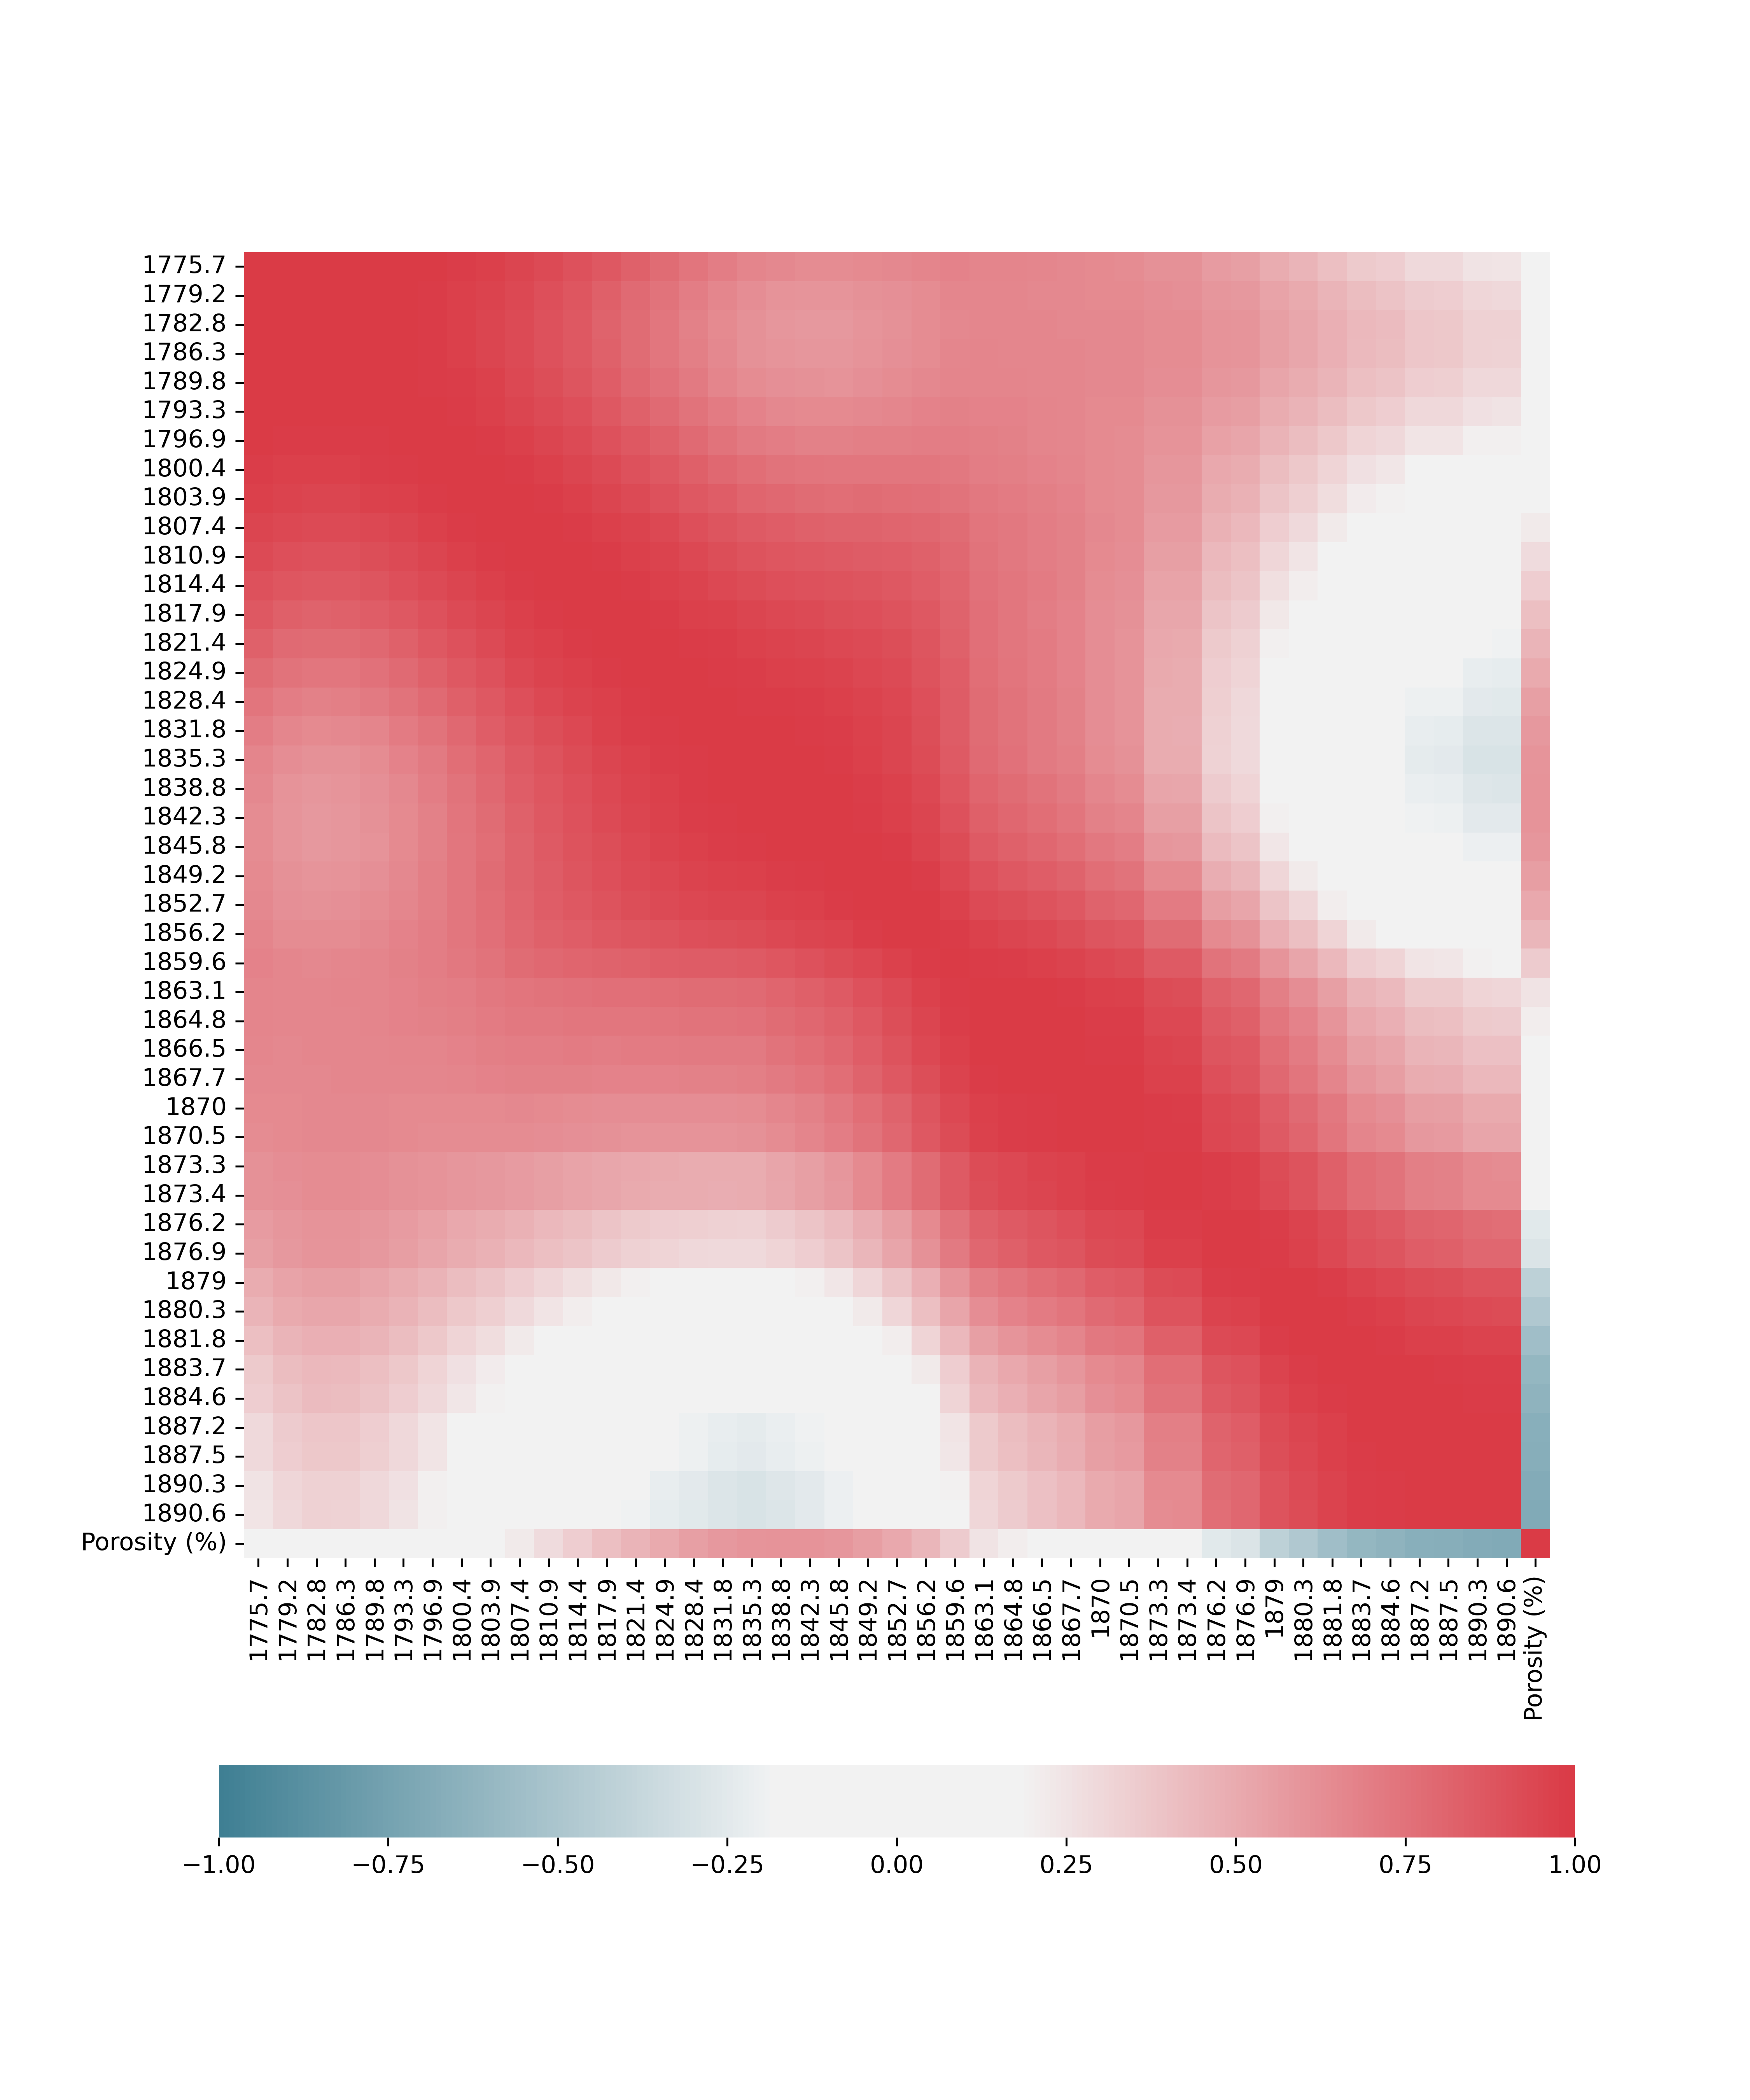

Source data for this figure (header and first rows):
, Porosity (%)
1821, 0.4554
1825, 0.5075
1828, 0.5512
1832, 0.579
1835, 0.5971
1839, 0.6028
1842, 0.6032
1846, 0.5896
1849, 0.5585
1853, 0.5133
1880, -0.479
1882, -0.5484
1884, -0.6085
1885, -0.6274
1887, -0.6633
1888, -0.6661
1890, -0.6865
1891, -0.6889
Porosity (%), 1.0
